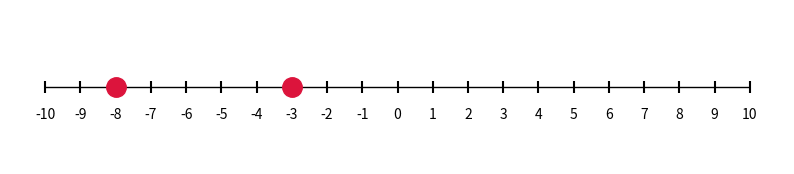

This figure's Python source:
import matplotlib.pyplot as plt

def draw_number_line(highlight=None, lo=-10, hi=10):
    """Draw a number line from lo to hi, optionally marking one or more integers."""
    fig, ax = plt.subplots(figsize=(10, 2))
    ax.hlines(0, lo, hi, color='black', linewidth=1)
    for x in range(lo, hi + 1):
        ax.vlines(x, -0.05, 0.05, color='black')
        ax.text(x, -0.25, str(x), ha='center', fontsize=10)
    if highlight is not None:
        pts = highlight if isinstance(highlight, (list, tuple)) else [highlight]
        for p in pts:
            ax.plot(p, 0, 'o', color='crimson', markersize=14, zorder=5)
    ax.set_xlim(lo - 1, hi + 1)
    ax.set_ylim(-0.6, 0.6)
    ax.axis('off')
    plt.show()

# Example: compare -8 and -3
draw_number_line(highlight=[-8, -3])

def chip_model(a, b):
    """Show the zero-pair chip model for a + b."""
    pos = ['+'] * max(a, 0) + ['+'] * max(b, 0)
    neg = ['-'] * max(-a, 0) + ['-'] * max(-b, 0)
    cancel = min(len(pos), len(neg))
    print(f"{a} + {b}")
    print("Before:  ", ' '.join(pos), '|', ' '.join(neg))
    print(f"Cancel {cancel} zero pair(s)...")
    remaining_pos = pos[cancel:]
    remaining_neg = neg[cancel:]
    result = len(remaining_pos) - len(remaining_neg)
    print("After:   ", ' '.join(remaining_pos) if remaining_pos else ' '.join(remaining_neg))
    print(f"Answer: {result}")

chip_model(-3, 5)
print()
chip_model(4, -7)
